Dataset: dataset (GitHub, hnky/dataset-lego-figures). Classes: Simpsons Apu Nahasapeemapetilon LEGO figure, Simpsons Bart Simpson LEGO figure, Simpsons Chief Wiggum LEGO figure, Simpsons Dr Hibbert LEGO figure, Simpsons Grandpa Simpson LEGO figure, Simpsons Homer Simpson LEGO figure, Simpsons Itchy LEGO figure, simpsons krusty the clown, Simpsons Lisa Simpson LEGO figure, Simpsons Maggie Simpson LEGO figure, Simpsons Marge Simpson LEGO figure, simpsons milhouse van houten, Simpsons Mr Burns LEGO figure, Simpsons Ned Flanders LEGO figure, Simpsons Nelson Muntz LEGO figure, Simpsons Ralph Wiggum LEGO figure, Simpsons Snowball LEGO figure, Star Wars Ackbar LEGO figure, starwars boba fett, Star Wars C-3PO LEGO figure, starwars emperor palpatine, starwars general grievous, starwars jar jar binks, starwars kit fisto, starwars luke skywalker, starwars mace windu, Star Wars R3-M2 LEGO figure, Star Wars Yoda LEGO figure, superhero Aquaman LEGO figure, superhero Bat-Mite LEGO figure, superhero Batman LEGO figure, superhero Bumblebee LEGO figure, superhero Cyborg LEGO figure, superhero Green Lantern LEGO figure, superhero Huntress LEGO figure, superhero Metamorpho LEGO figure, superhero Mister Miracle LEGO figure, superhero Sinestro LEGO figure, superhero Stargirl LEGO figure, superhero The Cheetah LEGO figure, superhero The Flash LEGO figure, superhero The Joker LEGO figure, superhero Wonder Woman LEGO figure.

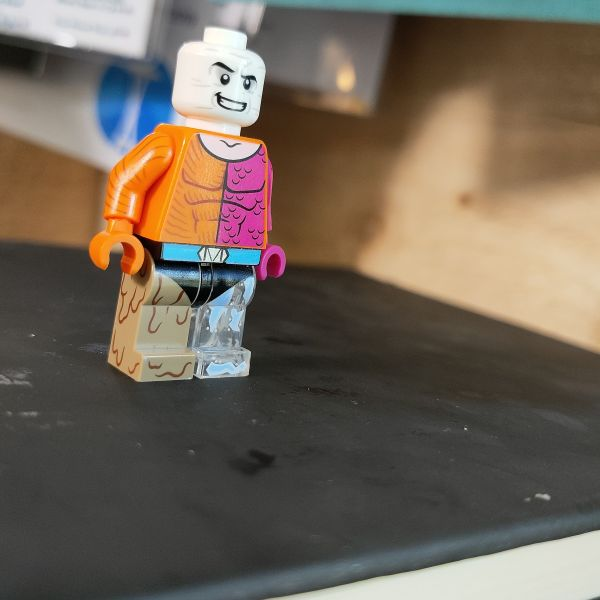
Label: superhero Metamorpho LEGO figure

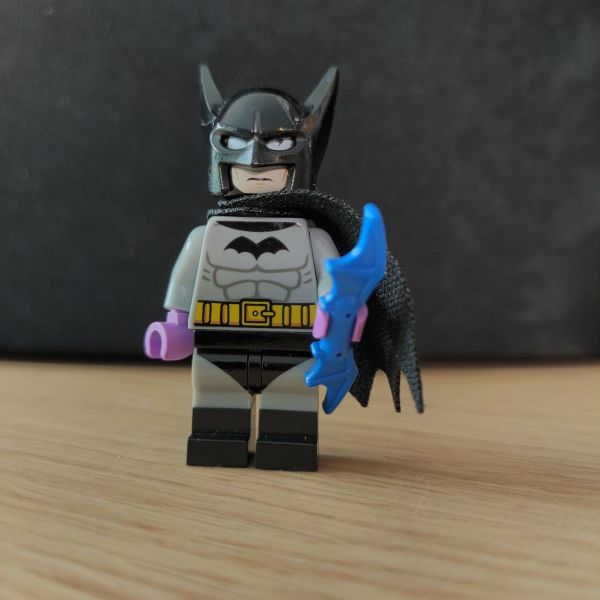
Label: superhero Batman LEGO figure

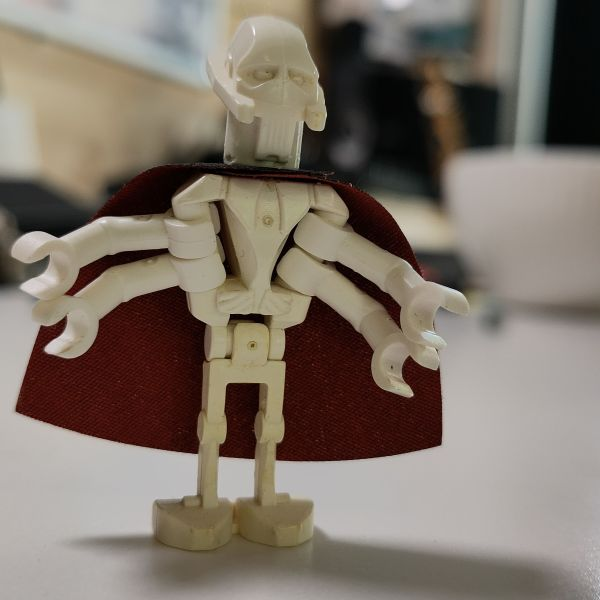
Label: starwars general grievous

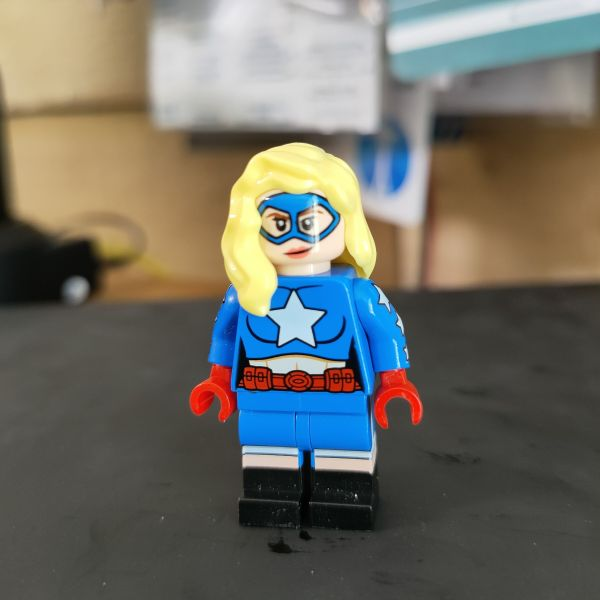
Label: superhero Stargirl LEGO figure

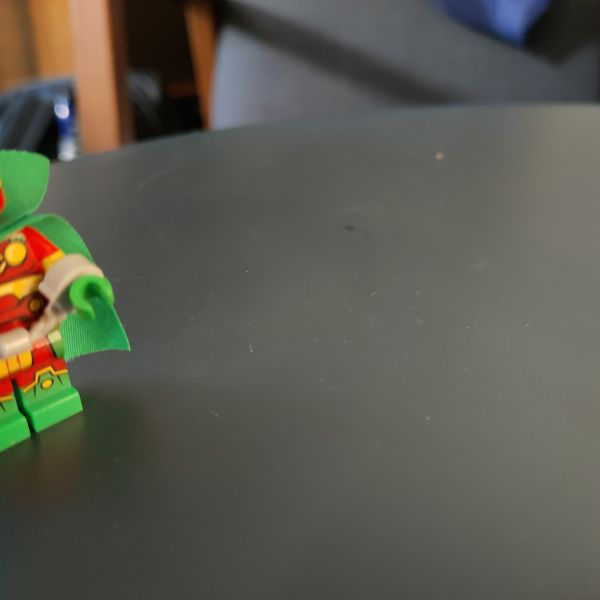
Label: superhero Mister Miracle LEGO figure

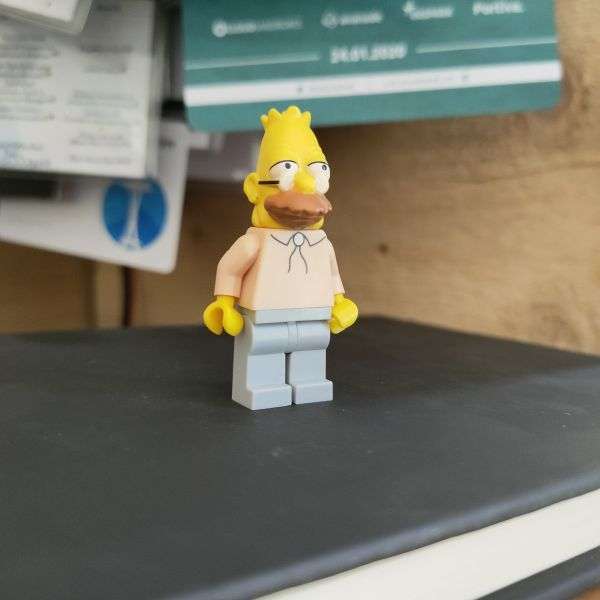
Label: Simpsons Grandpa Simpson LEGO figure
